3-way image classification set "balanced_dataset" from GitHub (kill136/visiondectect); label vocabulary: ink accumulation, ink break, normal.

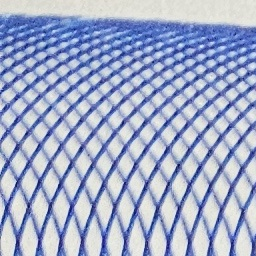
Label: normal

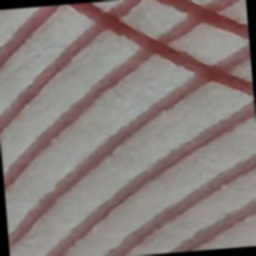
Label: ink break

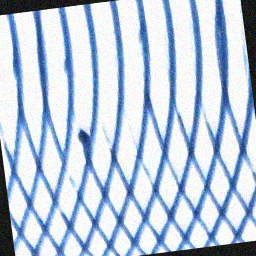
Label: ink accumulation

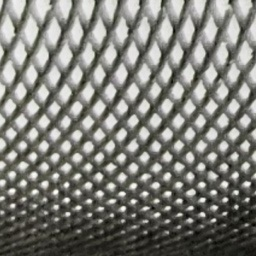
Label: normal

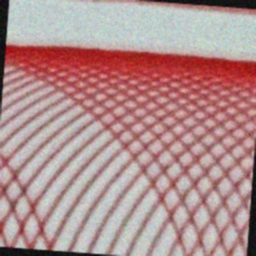
Label: ink break

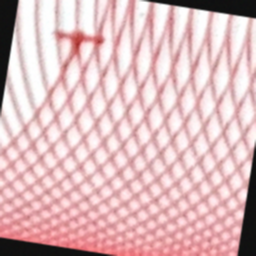
Label: ink accumulation
